Dataset: tools (GitHub, aiegoo/aitim-hhi). Classes: background, hammer, measuring tape, pliers, screwdriver.

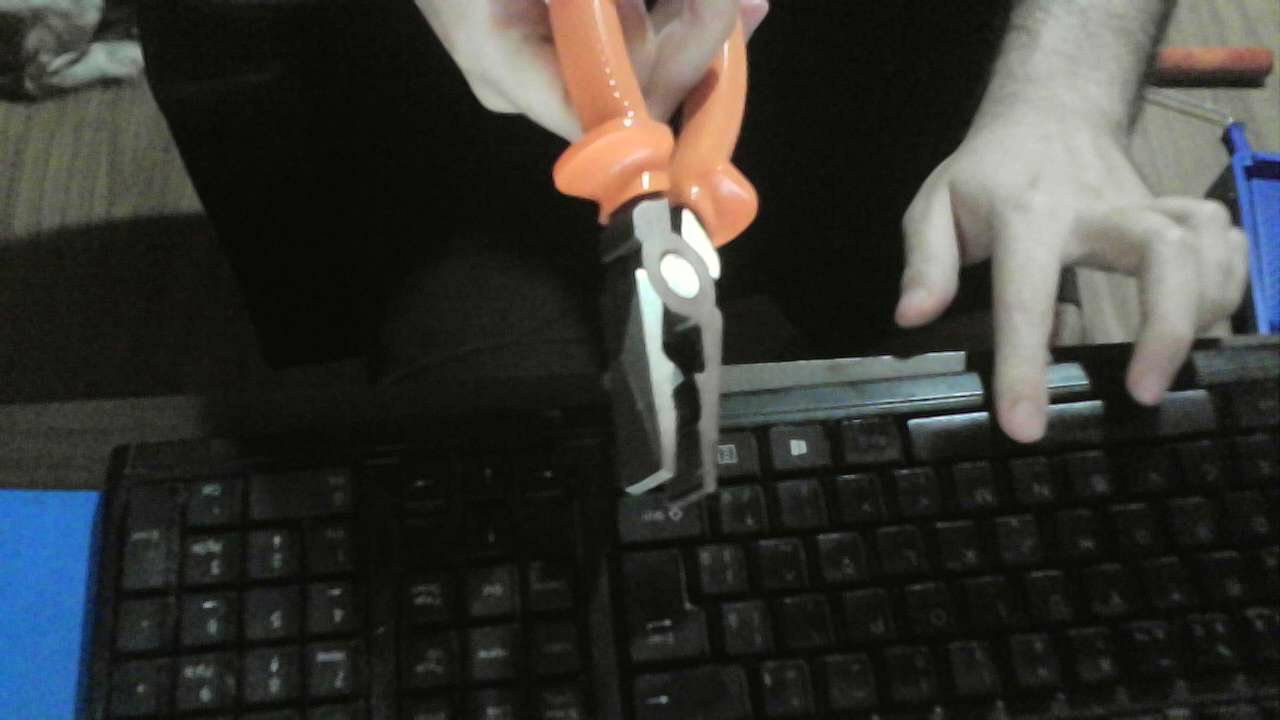
Label: pliers

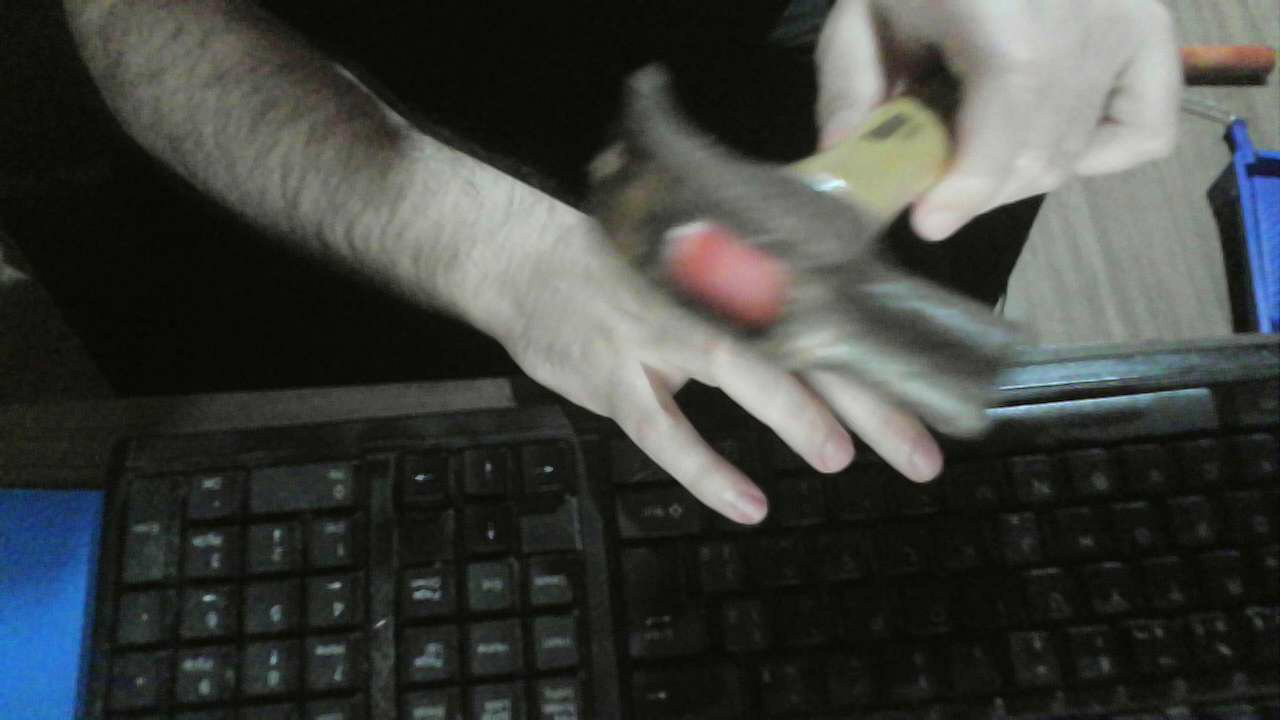
Label: hammer

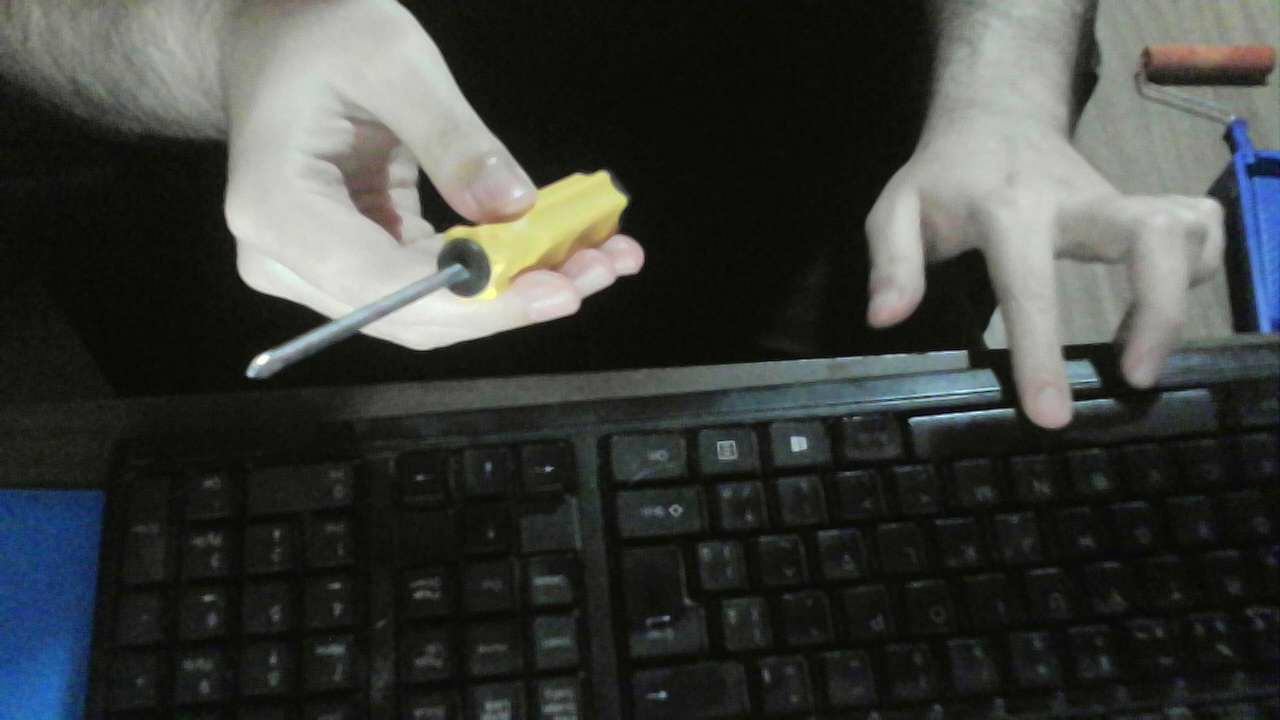
Label: screwdriver

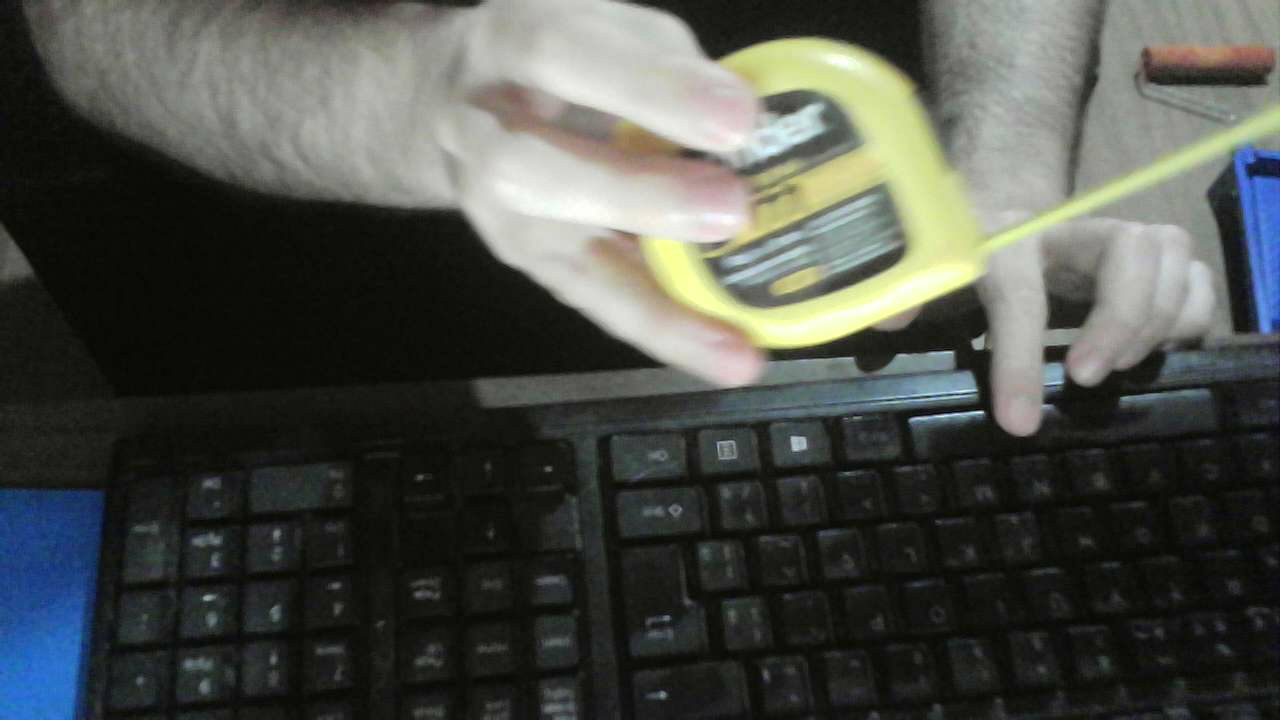
Label: measuring tape

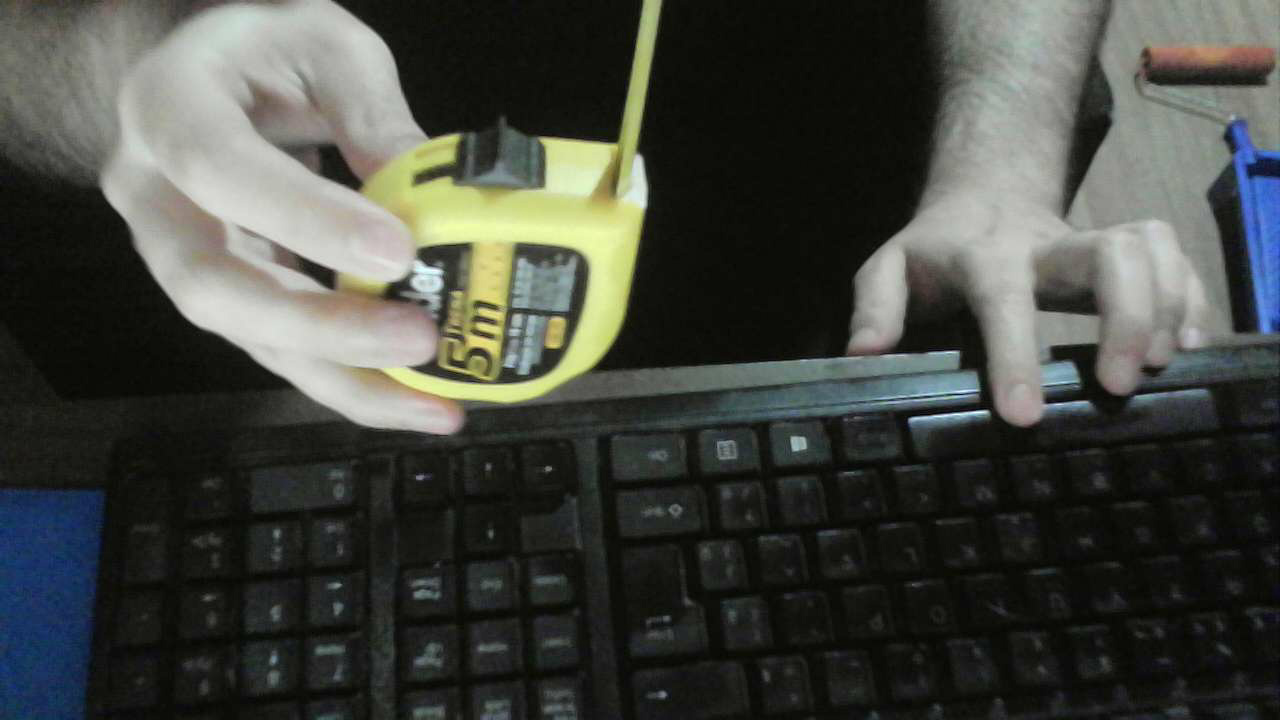
Label: measuring tape

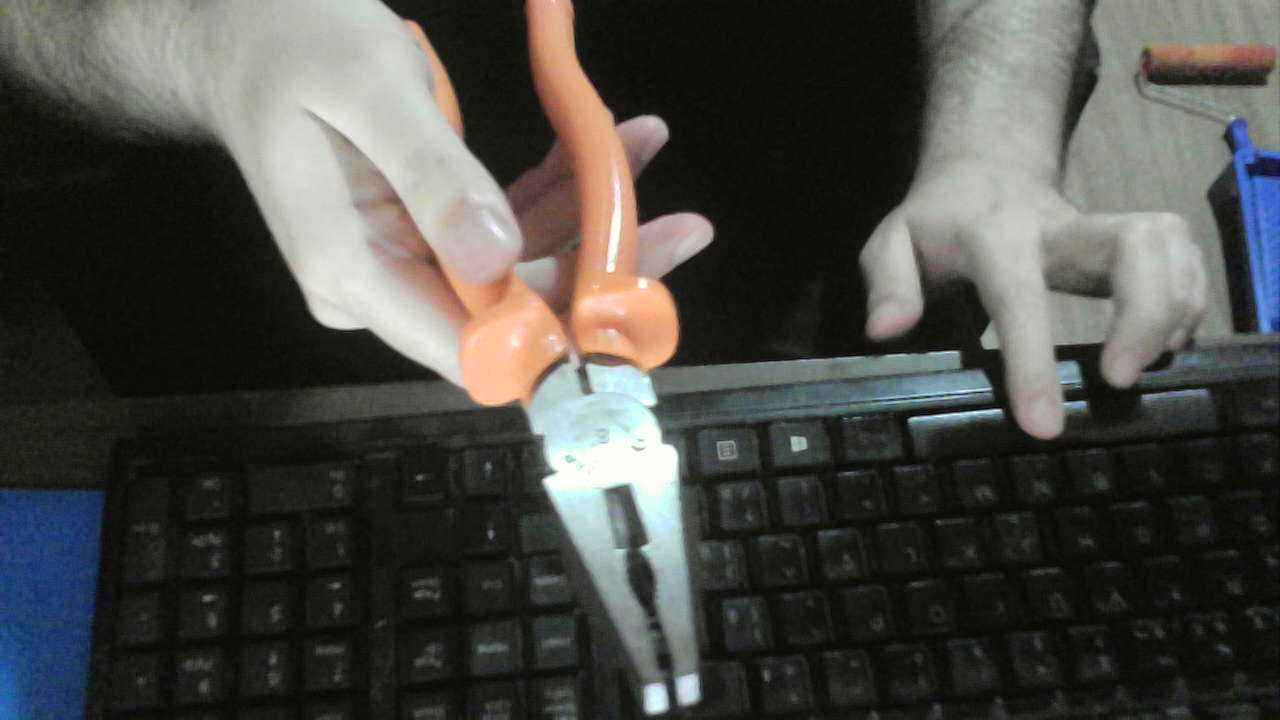
Label: pliers
